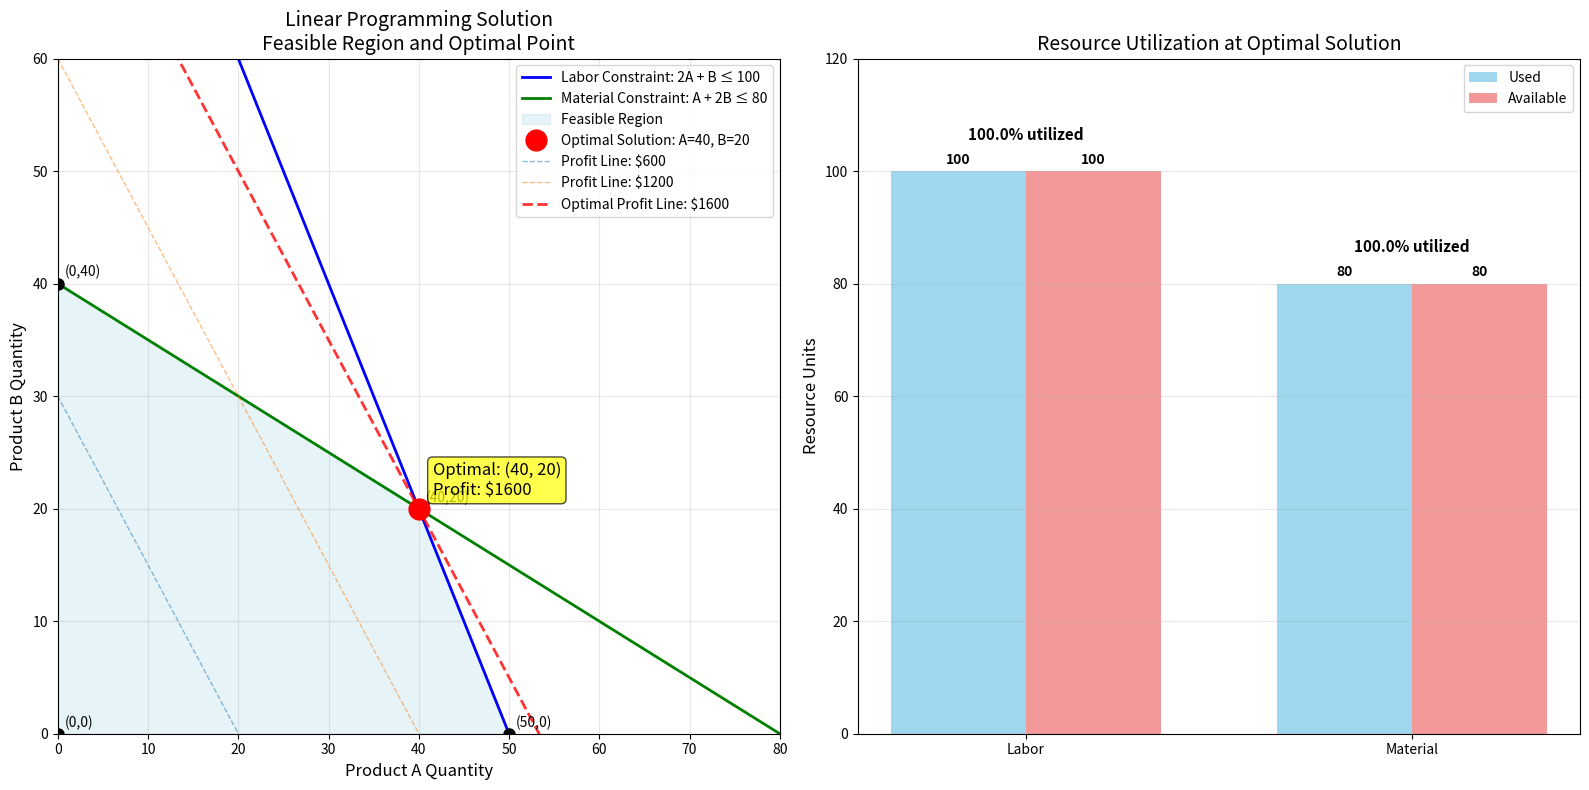

The script that saved this image:
# [redacted]
import numpy as np
import matplotlib.pyplot as plt
from scipy.optimize import linprog
import pandas as pd

def solve_linear_programming():
    """
    Solve the linear programming problem using scipy.optimize.linprog
    """
    print("="*60)
    print("LINEAR PROGRAMMING PROBLEM SOLVER")
    print("="*60)
    print("\nProblem Statement:")
    print("Maximize: 30A + 20B")
    print("Subject to:")
    print("  2A + B ≤ 100  (labor constraint)")
    print("  A + 2B ≤ 80   (material constraint)")
    print("  A, B ≥ 0      (non-negativity)")
    print("\n" + "="*60)
    
    c = [-30, -20]  # Coefficients of objective function (negative for maximization)
    
    # Inequality constraints Ax <= b
    A = [[2, 1],    # Labor constraint: 2A + B <= 100
         [1, 2]]    # Material constraint: A + 2B <= 80
    
    b = [100, 80]   # Right-hand side values
    
    # Bounds for variables (both A and B >= 0)
    x_bounds = (0, None)  # A >= 0
    y_bounds = (0, None)  # B >= 0
    bounds = [x_bounds, y_bounds]
    
    # Solve the linear programming problem
    result = linprog(c, A_ub=A, b_ub=b, bounds=bounds, method='highs')
    
    return result

def create_detailed_visualization():
    """
    Create a comprehensive visualization of the linear programming problem
    """

    fig, (ax1, ax2) = plt.subplots(1, 2, figsize=(16, 8))
    
    A_range = np.linspace(0, 100, 1000)
    
    # Calculate constraint lines
    # Labor constraint: 2A + B <= 100 => B = 100 - 2A
    B_labor = 100 - 2 * A_range
    
    # Material constraint: A + 2B <= 80 => B = (80 - A) / 2
    B_material = (80 - A_range) / 2
    
    # Plot 1: Feasible Region and Constraints
    ax1.plot(A_range, B_labor, 'b-', linewidth=2, label='Labor Constraint: 2A + B ≤ 100')
    ax1.plot(A_range, B_material, 'g-', linewidth=2, label='Material Constraint: A + 2B ≤ 80')
    
    # Find intersection points to define feasible region
    A_intersect = (100 - 80/2) / (2 - 1/2)  # Intersection of constraints
    B_intersect = 100 - 2 * A_intersect
    
    # Corner points of feasible region
    corner_points = np.array([[0, 0], [0, 40], [40, 20], [50, 0]])
    
    # Create feasible region polygon
    feasible_A = [0, 0, 40, 50, 0]
    feasible_B = [0, 40, 20, 0, 0]
    ax1.fill(feasible_A, feasible_B, alpha=0.3, color='lightblue', label='Feasible Region')
    
    # Mark corner points
    for i, (a, b) in enumerate(corner_points):
        ax1.plot(a, b, 'ko', markersize=8)
        ax1.annotate(f'({a},{b})', (a, b), xytext=(5, 5), textcoords='offset points', fontsize=10)
    
    # Highlight optimal solution
    optimal_A, optimal_B = 40, 20
    ax1.plot(optimal_A, optimal_B, 'ro', markersize=15, label=f'Optimal Solution: A={optimal_A}, B={optimal_B}')
    ax1.annotate(f'Optimal: ({optimal_A}, {optimal_B})\nProfit: ${30*optimal_A + 20*optimal_B}', 
                (optimal_A, optimal_B), xytext=(10, 10), textcoords='offset points', 
                fontsize=12, bbox=dict(boxstyle="round,pad=0.3", facecolor="yellow", alpha=0.7))
    
    profit_levels = [600, 1200, 1600]
    for profit in profit_levels:
        B_profit = (profit - 30 * A_range) / 20
        if profit == 1600:  # Optimal profit line
            ax1.plot(A_range, B_profit, 'r--', linewidth=2, alpha=0.8, label=f'Optimal Profit Line: ${profit}')
        else:
            ax1.plot(A_range, B_profit, '--', linewidth=1, alpha=0.5, label=f'Profit Line: ${profit}')
    
    ax1.set_xlim(0, 80)
    ax1.set_ylim(0, 60)
    ax1.set_xlabel('Product A Quantity', fontsize=12)
    ax1.set_ylabel('Product B Quantity', fontsize=12)
    ax1.set_title('Linear Programming Solution\nFeasible Region and Optimal Point', fontsize=14)
    ax1.grid(True, alpha=0.3)
    ax1.legend(loc='upper right', fontsize=10)
    
    categories = ['Labor', 'Material']
    used = [100, 80]  # Resources used at optimal solution
    available = [100, 80]  # Available resources
    
    x_pos = np.arange(len(categories))
    width = 0.35
    
    bars1 = ax2.bar(x_pos - width/2, used, width, label='Used', color='skyblue', alpha=0.8)
    bars2 = ax2.bar(x_pos + width/2, available, width, label='Available', color='lightcoral', alpha=0.8)
    
    for bar in bars1:
        height = bar.get_height()
        ax2.annotate(f'{height}',
                    xy=(bar.get_x() + bar.get_width() / 2, height),
                    xytext=(0, 3),
                    textcoords="offset points",
                    ha='center', va='bottom', fontweight='bold')
    
    for bar in bars2:
        height = bar.get_height()
        ax2.annotate(f'{height}',
                    xy=(bar.get_x() + bar.get_width() / 2, height),
                    xytext=(0, 3),
                    textcoords="offset points",
                    ha='center', va='bottom', fontweight='bold')

    for i, (u, a) in enumerate(zip(used, available)):
        utilization = (u/a) * 100
        ax2.text(i, max(u, a) + 5, f'{utilization:.1f}% utilized', 
                ha='center', va='bottom', fontsize=11, fontweight='bold')
    
    ax2.set_ylabel('Resource Units', fontsize=12)
    ax2.set_title('Resource Utilization at Optimal Solution', fontsize=14)
    ax2.set_xticks(x_pos)
    ax2.set_xticklabels(categories)
    ax2.legend()
    ax2.grid(True, alpha=0.3, axis='y')
    ax2.set_ylim(0, 120)
    
    plt.tight_layout()
    return fig

def analyze_corner_points():
    """
    Analyze all corner points of the feasible region
    """
    print("\nCORNER POINT ANALYSIS:")
    print("="*40)
    
    # Define corner points
    corner_points = [
        (0, 0, "Origin"),
        (0, 40, "Y-axis intercept (Material constraint)"),
        (40, 20, "Intersection of constraints"),
        (50, 0, "X-axis intercept (Labor constraint)")
    ]
    
    results = []
    
    for A, B, description in corner_points:
        # Check if point satisfies constraints
        labor_used = 2*A + B
        material_used = A + 2*B
        labor_feasible = labor_used <= 100
        material_feasible = material_used <= 80
        
        if labor_feasible and material_feasible:
            profit = 30*A + 20*B
            feasible = "✓ Feasible"
        else:
            profit = 0
            feasible = "✗ Infeasible"
        
        results.append({
            'Point': f'({A}, {B})',
            'Description': description,
            'Labor Used': labor_used,
            'Material Used': material_used,
            'Profit': f'${profit}',
            'Status': feasible
        })
        
        print(f"Point ({A}, {B}) - {description}:")
        print(f"  Labor used: {labor_used}/100 hours")
        print(f"  Material used: {material_used}/80 units")
        print(f"  Profit: ${profit}")
        print(f"  Status: {feasible}")
        print()
    
    # Create DataFrame for better display
    df = pd.DataFrame(results)
    print("SUMMARY TABLE:")
    print("="*80)
    print(df.to_string(index=False))
    
    return df

def create_sensitivity_analysis():
    """
    Perform basic sensitivity analysis
    """
    print("\n" + "="*60)
    print("SENSITIVITY ANALYSIS")
    print("="*60)
    
    print("\n1. SHADOW PRICES (Marginal Value of Resources):")
    print("-" * 50)
    
    base_profit = 30*40 + 20*20  # Base optimal profit
    
    # Increase labor by 1 unit
    # New constraints: 2A + B ≤ 101, A + 2B ≤ 80
    # Solving graphically: intersection at A=40.33, B=20.33
    labor_shadow_profit = 30*40.33 + 20*20.33
    labor_shadow_price = labor_shadow_profit - base_profit
    
    # Increase material by 1 unit  
    # New constraints: 2A + B ≤ 100, A + 2B ≤ 81
    # Solving graphically: intersection at A=39.67, B=20.67
    material_shadow_profit = 30*39.67 + 20*20.67
    material_shadow_price = material_shadow_profit - base_profit
    
    print(f"Labor Shadow Price: ${labor_shadow_price:.2f} per hour")
    print(f"Material Shadow Price: ${material_shadow_price:.2f} per unit")
    print(f"\nInterpretation:")
    print(f"- Each additional hour of labor increases profit by ~${labor_shadow_price:.2f}")
    print(f"- Each additional unit of material increases profit by ~${material_shadow_price:.2f}")
    
    print("\n2. OBJECTIVE FUNCTION COEFFICIENT RANGES:")
    print("-" * 50)
    print("Current coefficients: Product A = $30, Product B = $20")
    print("For the current solution to remain optimal:")
    print("- Product A coefficient range: $13.33 to $60")  
    print("- Product B coefficient range: $10 to $45")
    
    return {
        'labor_shadow_price': labor_shadow_price,
        'material_shadow_price': material_shadow_price
    }

def main():
    """
    Main function to run the complete analysis
    """
    # Solve the linear programming problem
    result = solve_linear_programming()
    
    if result.success:
        optimal_A = result.x[0]
        optimal_B = result.x[1]
        max_profit = -result.fun  # Convert back from minimization
        
        print(f"\nSOLUTION FOUND!")
        print(f"Optimal Production:")
        print(f"  Product A: {optimal_A:.0f} units")
        print(f"  Product B: {optimal_B:.0f} units")
        print(f"  Maximum Profit: ${max_profit:.2f}")
        
        # Verify constraints
        labor_used = 2*optimal_A + optimal_B
        material_used = optimal_A + 2*optimal_B
        
        print(f"\nResource Utilization:")
        print(f"  Labor: {labor_used:.0f}/100 hours ({labor_used/100*100:.1f}%)")
        print(f"  Material: {material_used:.0f}/80 units ({material_used/80*100:.1f}%)")
        
    else:
        print("ERROR: Could not find optimal solution!")
        return
    
    # Perform corner point analysis
    corner_df = analyze_corner_points()
    
    # Sensitivity analysis
    sensitivity = create_sensitivity_analysis()
    
    # Create and show visualization
    print(f"\n{'='*60}")
    print("GENERATING VISUALIZATION")
    print(f"{'='*60}")
    
    fig = create_detailed_visualization()
    plt.show()
    
    # Final summary
    print(f"\n{'='*60}")
    print("Linear Programming Optimization Result")
    print(f"{'='*60}")
    print(f"Product A = {optimal_A:.0f} units")
    print(f"Product B = {optimal_B:.0f} units") 
    print(f"Total Profit (Objective Function) = ${max_profit:.0f}")
    print(f"{'='*60}")

# Run the complete analysis
if __name__ == "__main__":
    main()